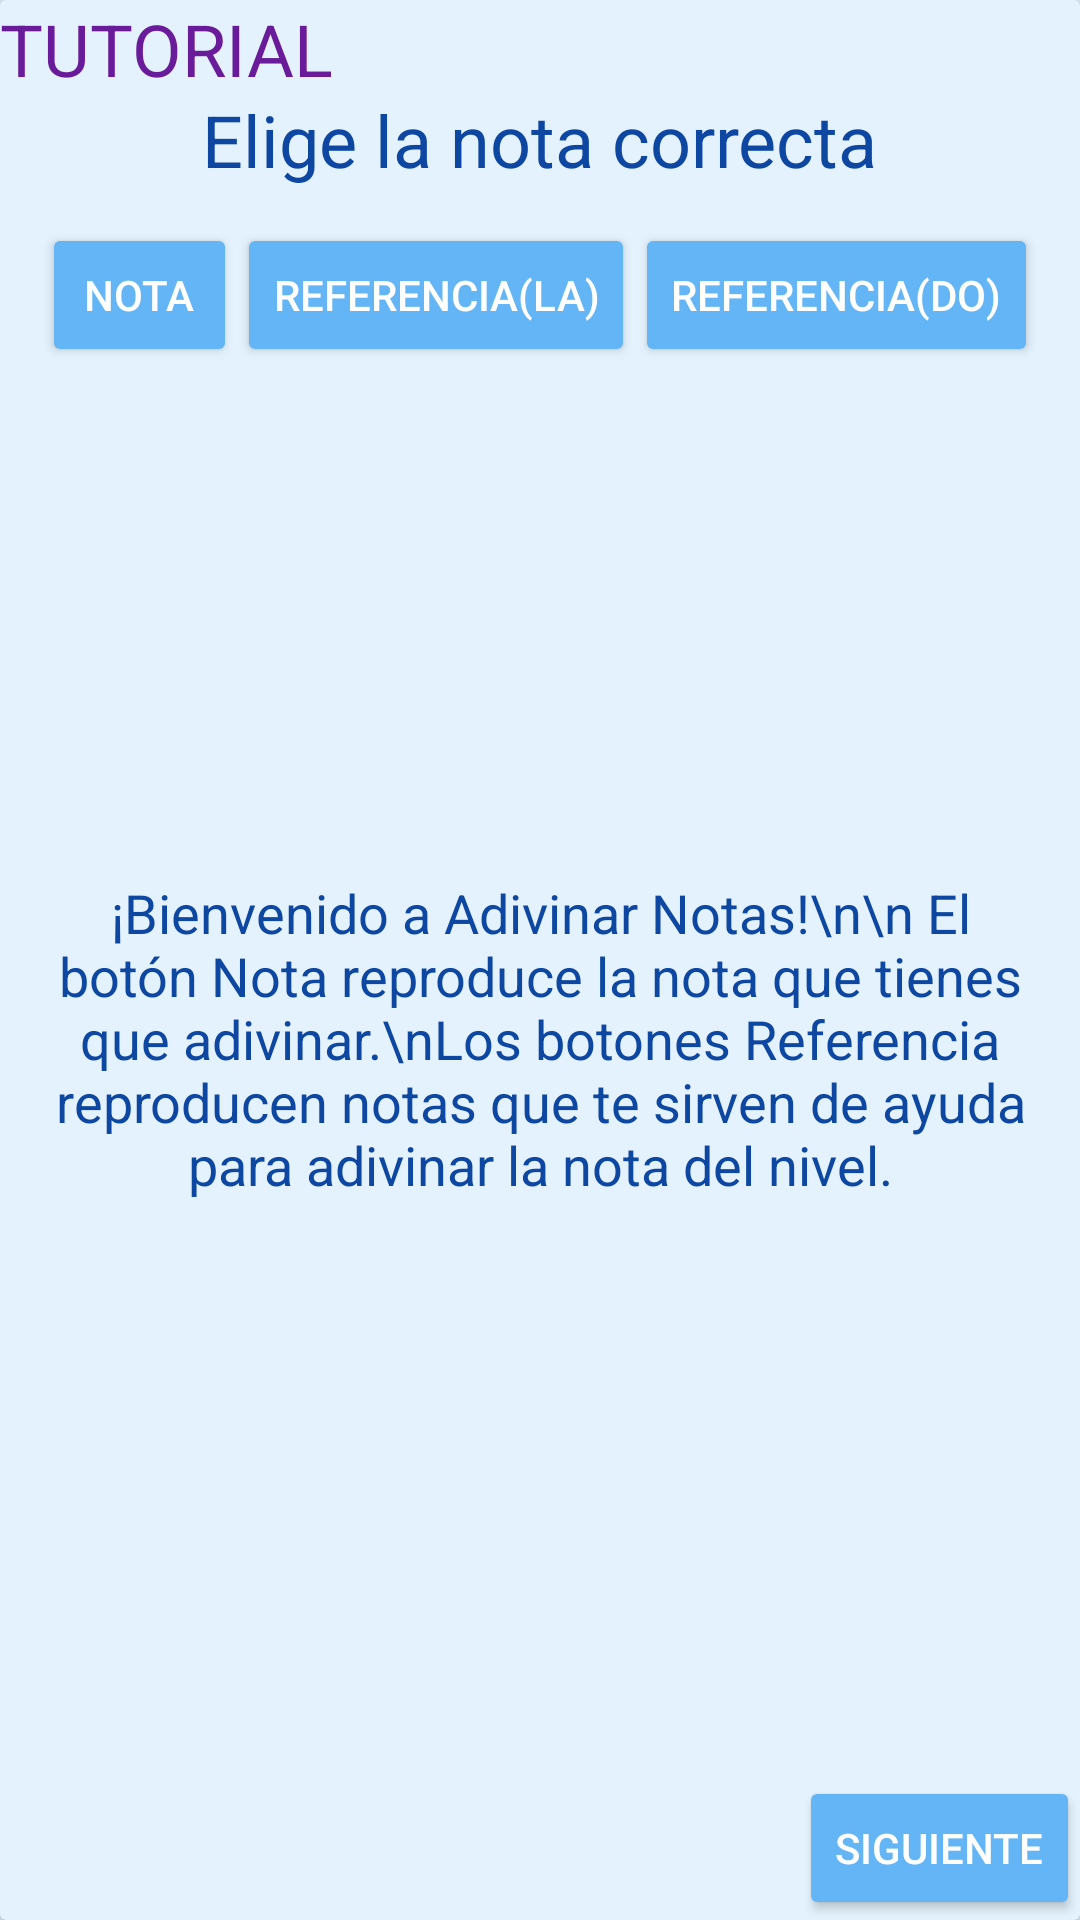

The Android layout XML behind this screen, and the referenced resources:
<!-- AndroidManifest.xml: application theme AppTheme -->
<!-- res/layout/popup_tutorial_adivinarnotas.xml -->
<?xml version="1.0" encoding="utf-8"?>
<LinearLayout xmlns:android="http://schemas.android.com/apk/res/android"
    xmlns:app="http://schemas.android.com/apk/res-auto"
    android:layout_width="match_parent"
    android:layout_height="match_parent"
    android:layout_marginTop="5dp"
    android:layout_marginBottom="5dp"
    android:gravity="center"
    android:orientation="vertical">

    <androidx.cardview.widget.CardView
        android:layout_width="match_parent"
        android:layout_height="match_parent"
        android:layout_alignParentStart="true"
        android:layout_alignParentLeft="true"
        android:layout_alignParentTop="true"
        app:cardBackgroundColor="@color/md_blue_50">


        <androidx.constraintlayout.widget.ConstraintLayout
            android:layout_width="match_parent"
            android:layout_height="match_parent">

            <TextView
                android:id="@+id/popup_adivinarnotas_ayuda"
                android:layout_width="wrap_content"
                android:layout_height="wrap_content"
                android:text="TUTORIAL"
                android:textColor="@color/md_purple_800"
                android:textSize="24sp"
                app:layout_constraintStart_toStartOf="parent"
                app:layout_constraintTop_toTopOf="parent" />

            <TextView
                android:id="@+id/popup_adivinarnotas_tituloSeleccionar"
                android:layout_width="wrap_content"
                android:layout_height="wrap_content"
                android:text="Elige la nota correcta"
                android:textColor="@color/md_blue_900"
                android:textSize="24sp"
                app:layout_constraintBottom_toBottomOf="parent"
                app:layout_constraintEnd_toEndOf="parent"
                app:layout_constraintHorizontal_bias="0.50"
                app:layout_constraintStart_toStartOf="parent"
                app:layout_constraintTop_toTopOf="parent"
                app:layout_constraintVertical_bias="0.05" />

            <LinearLayout
                android:id="@+id/popup_adivinarnotas_scrollView2"
                android:layout_width="match_parent"
                android:layout_height="match_parent"
                android:layout_marginStart="60dp"
                android:layout_marginTop="130dp"
                android:layout_marginEnd="60dp"
                android:layout_marginBottom="150dp"
                android:fillViewport="true"
                android:gravity="center"
                android:orientation="vertical"
                android:visibility="invisible"
                app:layout_constraintBottom_toTopOf="@+id/popup_adivinarnotas_linearLayout8"
                app:layout_constraintEnd_toEndOf="parent"
                app:layout_constraintStart_toStartOf="parent"
                app:layout_constraintTop_toBottomOf="@+id/popup_adivinarnotas_linearLayout2">

                <Button
                    android:id="@+id/popup_adivinarnotas_button1"
                    android:layout_width="match_parent"
                    android:layout_height="wrap_content"

                    android:text="Re#4" />

                <Button
                    android:id="@+id/popup_adivinarnotas_button2"
                    android:layout_width="match_parent"
                    android:layout_height="wrap_content"
                    android:text="LA4" />

                <Button
                    android:id="@+id/popup_adivinarnotas_button3"
                    android:layout_width="match_parent"
                    android:layout_height="wrap_content"
                    android:text="Sol4" />
            </LinearLayout>


            <LinearLayout
                android:id="@+id/popup_adivinarnotas_linearLayout8"
                android:layout_width="match_parent"
                android:layout_height="wrap_content"
                android:layout_marginStart="60dp"
                android:layout_marginEnd="60dp"
                android:divider="@drawable/divisor_botones_menu"
                android:orientation="vertical"
                android:showDividers="middle"
                android:visibility="invisible"
                app:layout_constraintBottom_toBottomOf="parent"
                app:layout_constraintEnd_toEndOf="parent"
                app:layout_constraintHorizontal_bias="0.5"
                app:layout_constraintStart_toStartOf="parent"
                app:layout_constraintTop_toTopOf="parent"
                app:layout_constraintVertical_bias="0.85">

                <Button
                    android:id="@+id/popup_adivinarnotas_comprobar"
                    android:layout_width="match_parent"
                    android:layout_height="wrap_content"
                    android:text="Comprobar resultado" />

                <Button
                    android:id="@+id/popup_adivinarnotas_retroceder"
                    android:layout_width="match_parent"
                    android:layout_height="wrap_content"
                    android:text="Volver a seleccionar nivel" />
            </LinearLayout>

            <LinearLayout
                android:id="@+id/popup_adivinarnotas_linearLayout2"
                android:layout_width="wrap_content"
                android:layout_height="wrap_content"
                android:gravity="center_horizontal"
                android:orientation="horizontal"


                app:layout_constraintBottom_toTopOf="@+id/popup_adivinarnotas_linearLayout8"
                app:layout_constraintEnd_toEndOf="parent"
                app:layout_constraintHorizontal_bias="0.5"
                app:layout_constraintStart_toStartOf="parent"
                app:layout_constraintTop_toBottomOf="@+id/popup_adivinarnotas_tituloSeleccionar"
                app:layout_constraintVertical_bias="0.033">

                <Button
                    android:id="@+id/popup_adivinarnotas_botonNota"
                    android:layout_width="65dp"
                    android:layout_height="wrap_content"
                    android:text="Nota" />

                <Button
                    android:id="@+id/popup_adivinarnotas_botonReferencia"
                    android:layout_width="wrap_content"
                    android:layout_height="wrap_content"
                    android:text="Referencia(LA)" />

                <Button
                    android:id="@+id/popup_adivinarnotas_botonReferenciaDo"
                    android:layout_width="wrap_content"
                    android:layout_height="wrap_content"
                    android:text="Referencia(DO)" />
            </LinearLayout>

            <TextView
                android:id="@+id/popup_adivinarnotas_mensaje1"
                android:layout_width="wrap_content"
                android:layout_height="wrap_content"
                android:layout_marginTop="10dp"
                android:paddingStart="10dp"
                android:paddingEnd="10dp"
                android:text="¡Bienvenido a Adivinar Notas!\n\n El botón Nota reproduce la nota que tienes que adivinar.\nLos botones Referencia reproducen notas que te sirven de ayuda para adivinar la nota del nivel."
                android:textAlignment="center"
                android:textColor="@color/md_blue_900"
                android:textSize="18sp"
                app:layout_constraintBottom_toBottomOf="parent"
                app:layout_constraintEnd_toEndOf="parent"
                app:layout_constraintHorizontal_bias="0.50"
                app:layout_constraintStart_toStartOf="parent"
                app:layout_constraintTop_toBottomOf="@id/popup_adivinarnotas_linearLayout2"
                app:layout_constraintVertical_bias="0.4" />

            <TextView
                android:id="@+id/popup_adivinarnotas_mensaje2"
                android:layout_width="wrap_content"
                android:layout_height="wrap_content"
                android:paddingStart="10dp"
                android:paddingEnd="10dp"
                android:text="Estas son las opciones que te ofrecemos.\nRecuerda, solo hay una respuesta correcta."
                android:textAlignment="center"
                android:textColor="@color/md_blue_900"
                android:textSize="18sp"
                android:visibility="invisible"
                app:layout_constraintBottom_toBottomOf="parent"
                app:layout_constraintEnd_toEndOf="parent"
                app:layout_constraintHorizontal_bias="0.50"
                app:layout_constraintStart_toStartOf="parent"
                app:layout_constraintTop_toBottomOf="@id/popup_adivinarnotas_scrollView2"
                app:layout_constraintVertical_bias="0." />

            <TextView
                android:id="@+id/popup_adivinarnotas_mensaje3"
                android:layout_width="wrap_content"
                android:layout_height="wrap_content"
                android:paddingStart="10dp"
                android:paddingEnd="10dp"
                android:text="Cuando tengas claro que la opción que has marcado es la correcta pulsa el botón Comprobar Resultado.\n\n Siempre puedes volver a la pantalla de selección de nivel pulsando el botón Volver a Seleccionar Nivel.\n\n ¡Mucha suerte!"
                android:textAlignment="center"
                android:textColor="@color/md_blue_900"
                android:textSize="18sp"
                android:visibility="invisible"
                app:layout_constraintBottom_toTopOf="@id/popup_adivinarnotas_linearLayout8"
                app:layout_constraintEnd_toEndOf="parent"
                app:layout_constraintHorizontal_bias="0.50"
                app:layout_constraintStart_toStartOf="parent"
                app:layout_constraintTop_toBottomOf="@id/popup_adivinarnotas_linearLayout2"
                app:layout_constraintVertical_bias="0.8" />

            <Button
                android:id="@+id/popup_adivinarnotas_prev"
                android:layout_width="wrap_content"
                android:layout_height="wrap_content"
                android:onClick="prev"
                android:text="Anterior"
                android:visibility="gone"
                app:layout_constraintBottom_toBottomOf="parent"
                app:layout_constraintStart_toStartOf="parent" />

            <Button
                android:id="@+id/popup_adivinarnotas_next"
                android:layout_width="wrap_content"
                android:layout_height="wrap_content"
                android:onClick="next"
                android:text="Siguiente"
                app:layout_constraintBottom_toBottomOf="parent"
                app:layout_constraintEnd_toEndOf="parent" />

        </androidx.constraintlayout.widget.ConstraintLayout>


    </androidx.cardview.widget.CardView>


</LinearLayout>
<!-- resources referenced by this layout -->
<resources>
  <color name="md_blue_50">#e3f2fd</color>
  <color name="md_blue_900">#0d47a1</color>
  <color name="md_purple_800">#6a1b9a</color>
  <style name="AppTheme" parent="Theme.AppCompat.Light.NoActionBar">
          
  
          
          <item name="colorPrimary">@color/md_blue_200</item>
  
          
          <item name="colorPrimaryDark">@color/md_blue_200</item>
  
          
          <item name="android:colorBackground">@color/md_blue_50</item>
  
          <item name="android:textColor">@color/md_text_white</item>
  
          
          <item name="android:colorButtonNormal">@color/md_blue_300</item>
  
          <item name="spinnerDropDownItemStyle">@style/mySpinnerItemStyle</item>
  
      </style>
  <color name="md_blue_200">#90caf9</color>
  <color name="md_text_white">#ffffffff</color>
  <color name="md_blue_300">#64b5f6</color>
  <style name="mySpinnerItemStyle" parent="@android:style/Widget.Holo.DropDownItem.Spinner">
              <item name="android:textColor">@color/md_blue_900</item>
          </style>
</resources>
